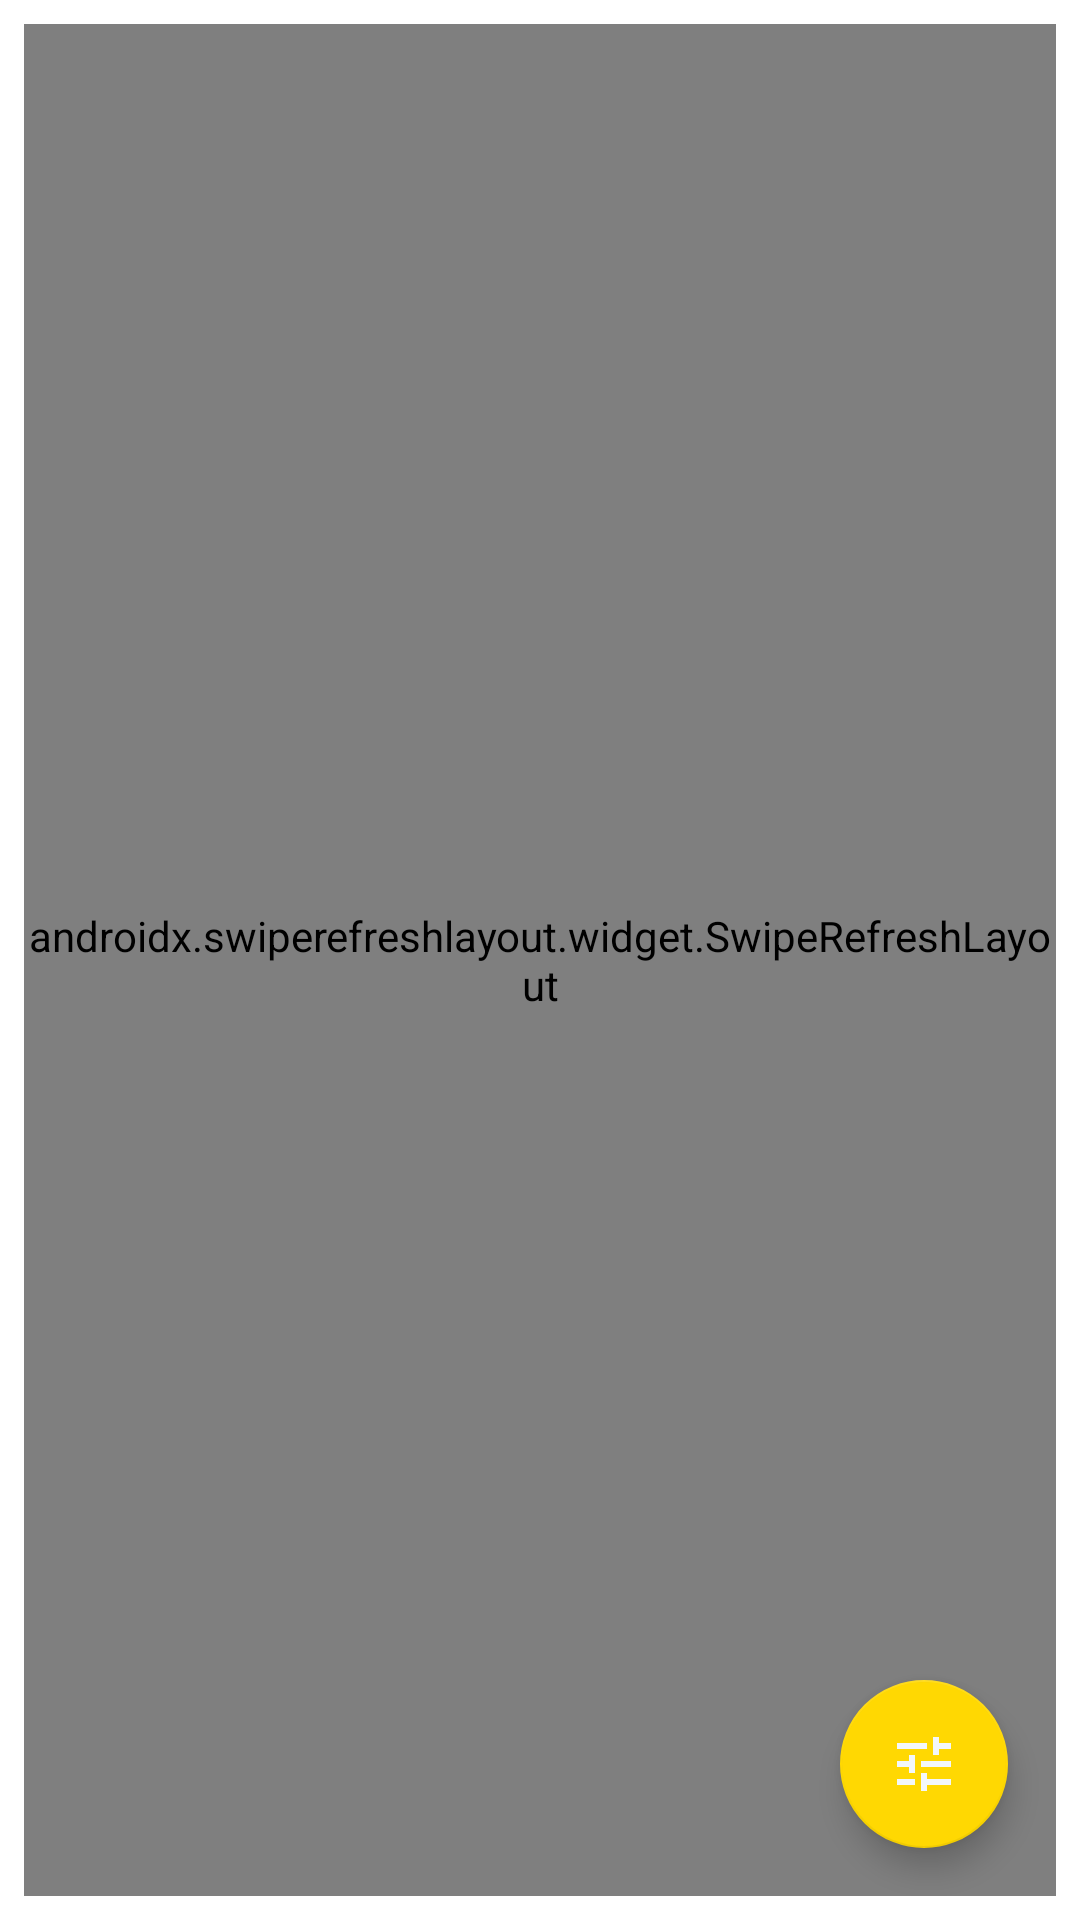

The Android layout XML behind this screen, and the referenced resources:
<!-- AndroidManifest.xml: application theme Theme.RickAndMorty -->
<!-- res/layout/fragment_characters_list.xml -->
<?xml version="1.0" encoding="utf-8"?>
<androidx.constraintlayout.widget.ConstraintLayout xmlns:android="http://schemas.android.com/apk/res/android"
    xmlns:app="http://schemas.android.com/apk/res-auto"
    xmlns:tools="http://schemas.android.com/tools"
    android:layout_width="match_parent"
    android:layout_height="match_parent"
    android:padding="@dimen/space_small_x">

    <androidx.swiperefreshlayout.widget.SwipeRefreshLayout
        android:id="@+id/swipe_refresh"
        android:layout_width="match_parent"
        android:layout_height="match_parent"
        app:layout_constraintBottom_toBottomOf="parent"
        app:layout_constraintEnd_toEndOf="parent"
        app:layout_constraintStart_toStartOf="parent"
        app:layout_constraintTop_toTopOf="parent">

        <androidx.recyclerview.widget.RecyclerView
            android:id="@+id/characters_list"
            android:layout_width="match_parent"
            android:layout_height="match_parent"
            app:layoutManager="androidx.recyclerview.widget.GridLayoutManager"
            app:spanCount="2"
            tools:context=".presentation.fragments.characters.list.CharactersListFragment"
            tools:listitem="@layout/item_character" />
    </androidx.swiperefreshlayout.widget.SwipeRefreshLayout>

    <com.google.android.material.floatingactionbutton.FloatingActionButton
        android:id="@+id/btn_filter"
        android:layout_width="wrap_content"
        android:layout_height="wrap_content"
        android:layout_margin="@dimen/space_small"
        android:elevation="@dimen/elevation"
        android:src="@drawable/ic_filter_button"
        app:backgroundTint="@color/yellow"
        app:layout_constraintBottom_toBottomOf="parent"
        app:layout_constraintEnd_toEndOf="parent"
        app:tint="@color/quite_white" />


    <ProgressBar
        android:id="@+id/progress"
        android:layout_width="wrap_content"
        android:layout_height="wrap_content"
        android:layout_gravity="center"
        android:visibility="gone"
        app:layout_constraintBottom_toBottomOf="parent"
        app:layout_constraintEnd_toEndOf="parent"
        app:layout_constraintStart_toStartOf="parent"
        app:layout_constraintTop_toTopOf="parent" />

</androidx.constraintlayout.widget.ConstraintLayout>
<!-- res/layout/item_character.xml (included above) -->
<?xml version="1.0" encoding="utf-8"?>
<androidx.constraintlayout.widget.ConstraintLayout xmlns:android="http://schemas.android.com/apk/res/android"
	xmlns:app="http://schemas.android.com/apk/res-auto"
	xmlns:tools="http://schemas.android.com/tools"
	android:layout_width="match_parent"
	android:layout_height="wrap_content"
	android:layout_margin="@dimen/space_small_2x"
	android:background="@drawable/background_pink"
	android:elevation="@dimen/elevation"
	>

	<com.google.android.material.imageview.ShapeableImageView
		android:id="@+id/image_character"
		android:layout_width="match_parent"
		android:layout_height="@dimen/space_large"
		app:layout_constraintEnd_toEndOf="parent"
		app:layout_constraintStart_toStartOf="parent"
		app:layout_constraintTop_toTopOf="parent"
		app:shapeAppearanceOverlay="@style/ShapeAppearanceOverlay.App.CornerSize10Percent"
		app:srcCompat="@drawable/ic_baseline_face_24"
		/>

	<TextView
		android:id="@+id/name"
		android:layout_width="match_parent"
		android:layout_height="wrap_content"
		android:layout_marginStart="@dimen/space_small_x"
		android:ellipsize="end"
		android:maxLines="1"
		android:textColor="@color/jeans_blue"
		android:textSize="@dimen/font_size_small_x"
		android:textStyle="bold"
		app:layout_constraintEnd_toEndOf="parent"
		app:layout_constraintStart_toStartOf="parent"
		app:layout_constraintTop_toBottomOf="@id/image_character"
		tools:text="Name"
		/>

	<TextView
		android:id="@+id/species"
		android:layout_width="match_parent"
		android:layout_height="wrap_content"
		android:layout_marginStart="@dimen/space_small_x"
		android:ellipsize="end"
		android:maxLines="1"
		android:textColor="@color/jeans_blue"
		android:textSize="@dimen/font_size_small_2x"
		app:layout_constraintEnd_toEndOf="parent"
		app:layout_constraintStart_toStartOf="parent"
		app:layout_constraintTop_toBottomOf="@id/name"
		tools:text="Species"

		/>

	<TextView
		android:id="@+id/gender"
		android:layout_width="match_parent"
		android:layout_height="wrap_content"
		android:layout_marginStart="@dimen/space_small_x"
		android:ellipsize="end"
		android:maxLines="1"
		android:textColor="@color/jeans_blue"
		android:textSize="@dimen/font_size_small_2x"
		app:layout_constraintEnd_toEndOf="parent"
		app:layout_constraintStart_toStartOf="parent"
		app:layout_constraintTop_toBottomOf="@id/species"
		tools:text="Gender"
		/>

	<TextView
		android:id="@+id/status"
		android:layout_width="match_parent"
		android:layout_height="wrap_content"
		android:layout_gravity="end"
		android:layout_margin="@dimen/space_small_x"
		android:textAlignment="viewEnd"
		android:textColor="@color/yellow"
		android:textSize="@dimen/font_size_small_2x"
		android:textStyle="bold"
		app:layout_constraintBottom_toBottomOf="parent"
		app:layout_constraintEnd_toEndOf="parent"
		app:layout_constraintStart_toStartOf="parent"
		app:layout_constraintTop_toBottomOf="@id/gender"
		tools:text="Status"
		/>

</androidx.constraintlayout.widget.ConstraintLayout>
<!-- resources referenced by this layout -->
<resources>
  <color name="jeans_blue">#024D8C</color>
  <color name="quite_white">#F3F7FA</color>
  <color name="yellow">#FFD802</color>
  <dimen name="elevation">8dp</dimen>
  <dimen name="font_size_small_2x">12sp</dimen>
  <dimen name="font_size_small_x">16sp</dimen>
  <dimen name="space_large">160dp</dimen>
  <dimen name="space_small">16dp</dimen>
  <dimen name="space_small_2x">4dp</dimen>
  <dimen name="space_small_x">8dp</dimen>
  <!-- drawable background_pink (drawable) -->
  <?xml version="1.0" encoding="utf-8"?>
  <shape xmlns:android="http://schemas.android.com/apk/res/android">
  
  	<solid android:color="@color/pink" />
  	<corners android:radius="@dimen/space_small_2x" />
  
  </shape>
  <!-- drawable ic_baseline_face_24 (drawable) -->
  <vector android:height="24dp" android:tint="#024D8C"
      android:viewportHeight="24" android:viewportWidth="24"
      android:width="24dp" xmlns:android="http://schemas.android.com/apk/res/android">
      <path android:fillColor="@android:color/white" android:pathData="M9,11.75c-0.69,0 -1.25,0.56 -1.25,1.25s0.56,1.25 1.25,1.25 1.25,-0.56 1.25,-1.25 -0.56,-1.25 -1.25,-1.25zM15,11.75c-0.69,0 -1.25,0.56 -1.25,1.25s0.56,1.25 1.25,1.25 1.25,-0.56 1.25,-1.25 -0.56,-1.25 -1.25,-1.25zM12,2C6.48,2 2,6.48 2,12s4.48,10 10,10 10,-4.48 10,-10S17.52,2 12,2zM12,20c-4.41,0 -8,-3.59 -8,-8 0,-0.29 0.02,-0.58 0.05,-0.86 2.36,-1.05 4.23,-2.98 5.21,-5.37C11.07,8.33 14.05,10 17.42,10c0.78,0 1.53,-0.09 2.25,-0.26 0.21,0.71 0.33,1.47 0.33,2.26 0,4.41 -3.59,8 -8,8z"/>
  </vector>
  <!-- drawable ic_filter_button (drawable) -->
  <?xml version="1.0" encoding="utf-8"?>
  <vector xmlns:android="http://schemas.android.com/apk/res/android"
  	android:width="24dp"
  	android:height="24dp"
  	android:viewportWidth="24"
  	android:viewportHeight="24"
  	android:tint="@color/quite_white">
  	<path
  		android:fillColor="@android:color/white"
  		android:pathData="M3,17v2h6v-2L3,17zM3,5v2h10L13,5L3,5zM13,21v-2h8v-2h-8v-2h-2v6h2zM7,9v2L3,11v2h4v2h2L9,9L7,9zM21,13v-2L11,11v2h10zM15,9h2L17,7h4L21,5h-4L17,3h-2v6z"/>
  </vector>
  <style name="ShapeAppearanceOverlay.App.CornerSize10Percent" parent="">
          <item name="cornerSize">2%</item>
      </style>
  <style name="Theme.RickAndMorty" parent="Theme.MaterialComponents.DayNight.DarkActionBar">
          
          <item name="colorPrimary">@color/grey</item>
          <item name="colorPrimaryVariant">@color/grey</item>
          <item name="colorOnPrimary">@color/white</item>
          
          <item name="colorSecondary">@color/teal_200</item>
          <item name="colorSecondaryVariant">@color/teal_700</item>
          <item name="colorOnSecondary">@color/black</item>
          
          <item name="android:statusBarColor">?attr/colorPrimaryVariant</item>
          
      </style>
  <color name="pink">#F78A8F</color>
  <color name="grey">#C5C5C5</color>
  <color name="white">#FFFFFFFF</color>
  <color name="teal_200">#FF03DAC5</color>
  <color name="teal_700">#FF018786</color>
  <color name="black">#FF000000</color>
</resources>
